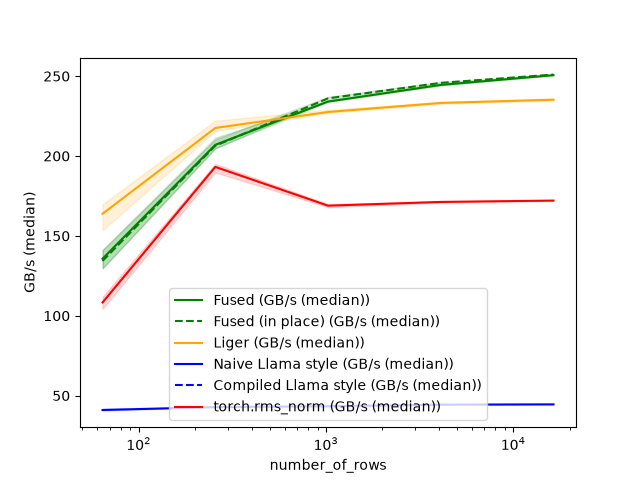

Values plotted in this chart, from the file beside it:
number_of_rows, Fused (GB/s (median)), Fused (in place) (GB/s (median)), Liger (GB/s (median)), Naive Llama style (GB/s (median)), Compiled Llama style (GB/s (median)), torch.rms_norm (GB/s (median))
64, 135.7, 134.3, 163.8, 40.96, , 108.3
256, 207, 206.4, 217.5, 42.8, , 193.2
1024, 234.1, 236.1, 227.6, 43.34, , 168.9
4096, 244.5, 245.8, 233.2, 44.33, , 171.3
16384, 250.6, 251, 235.3, 44.51, , 172.1
